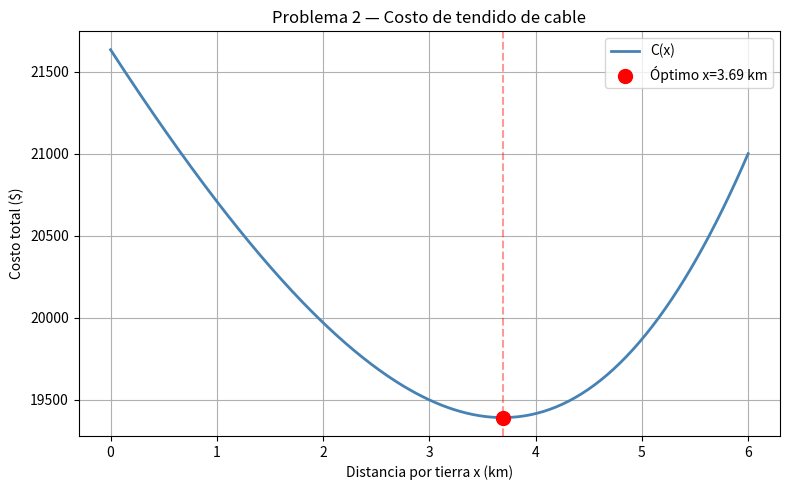

This chart was generated by the following Python code:
import sympy as sp
import numpy as np
import matplotlib.pyplot as plt

# ── PROBLEMA 2: Tendido de cable entre tierra firme y una isla ──

# Definimos la variable
x = sp.symbols('x', positive=True)

# Función de costo: C(x) = 1500x + 3000 * sqrt(16 + (6-x)²)
C = 1500*x + 3000 * sp.sqrt(16 + (6 - x)**2)

# ── FASE 2: Derivada y punto crítico ──
dC = sp.diff(C, x)
print("Derivada C'(x) =", dC)

criticos = sp.solve(dC, x)
print("Punto crítico x =", [float(c) for c in criticos])

x_opt = criticos[0]
C_opt = C.subs(x, x_opt)

print(f"\nDistancia por tierra:      x = {float(x_opt):.4f} km")
print(f"Distancia bajo el agua:    d = {float(6 - x_opt):.4f} km hasta la isla")
print(f"Costo mínimo:              C = ${float(C_opt):,.2f}")

# Comparar con extremos del intervalo
C_en_0 = float(C.subs(x, 0))
C_en_6 = float(C.subs(x, 6))
print(f"\nCosto en x=0 (todo bajo agua): ${C_en_0:,.2f}")
print(f"Costo en x=6 (mínima tierra):  ${C_en_6:,.2f}")
print(f"Costo en óptimo:               ${float(C_opt):,.2f} ← MÍNIMO")

# Segunda derivada
d2C = sp.diff(dC, x)
print("\nSegunda derivada C''(x) =", d2C)
print("En x óptimo:", float(d2C.subs(x, x_opt)), "→ es MÍNIMO si es positivo")

# ── FASE 3: Gráfica ──
x_vals = np.linspace(0, 6, 300)
C_vals = [float(C.subs(x, v)) for v in x_vals]

plt.figure(figsize=(8, 5))
plt.plot(x_vals, C_vals, color='steelblue', linewidth=2, label='C(x)')
plt.scatter([float(x_opt)], [float(C_opt)],
            color='red', zorder=5, s=100, label=f'Óptimo x={float(x_opt):.2f} km')
plt.axvline(x=float(x_opt), color='red', linestyle='--', alpha=0.4)
plt.title('Problema 2 — Costo de tendido de cable')
plt.xlabel('Distancia por tierra x (km)')
plt.ylabel('Costo total ($)')
plt.legend()
plt.grid(True)
plt.tight_layout()
plt.show()
